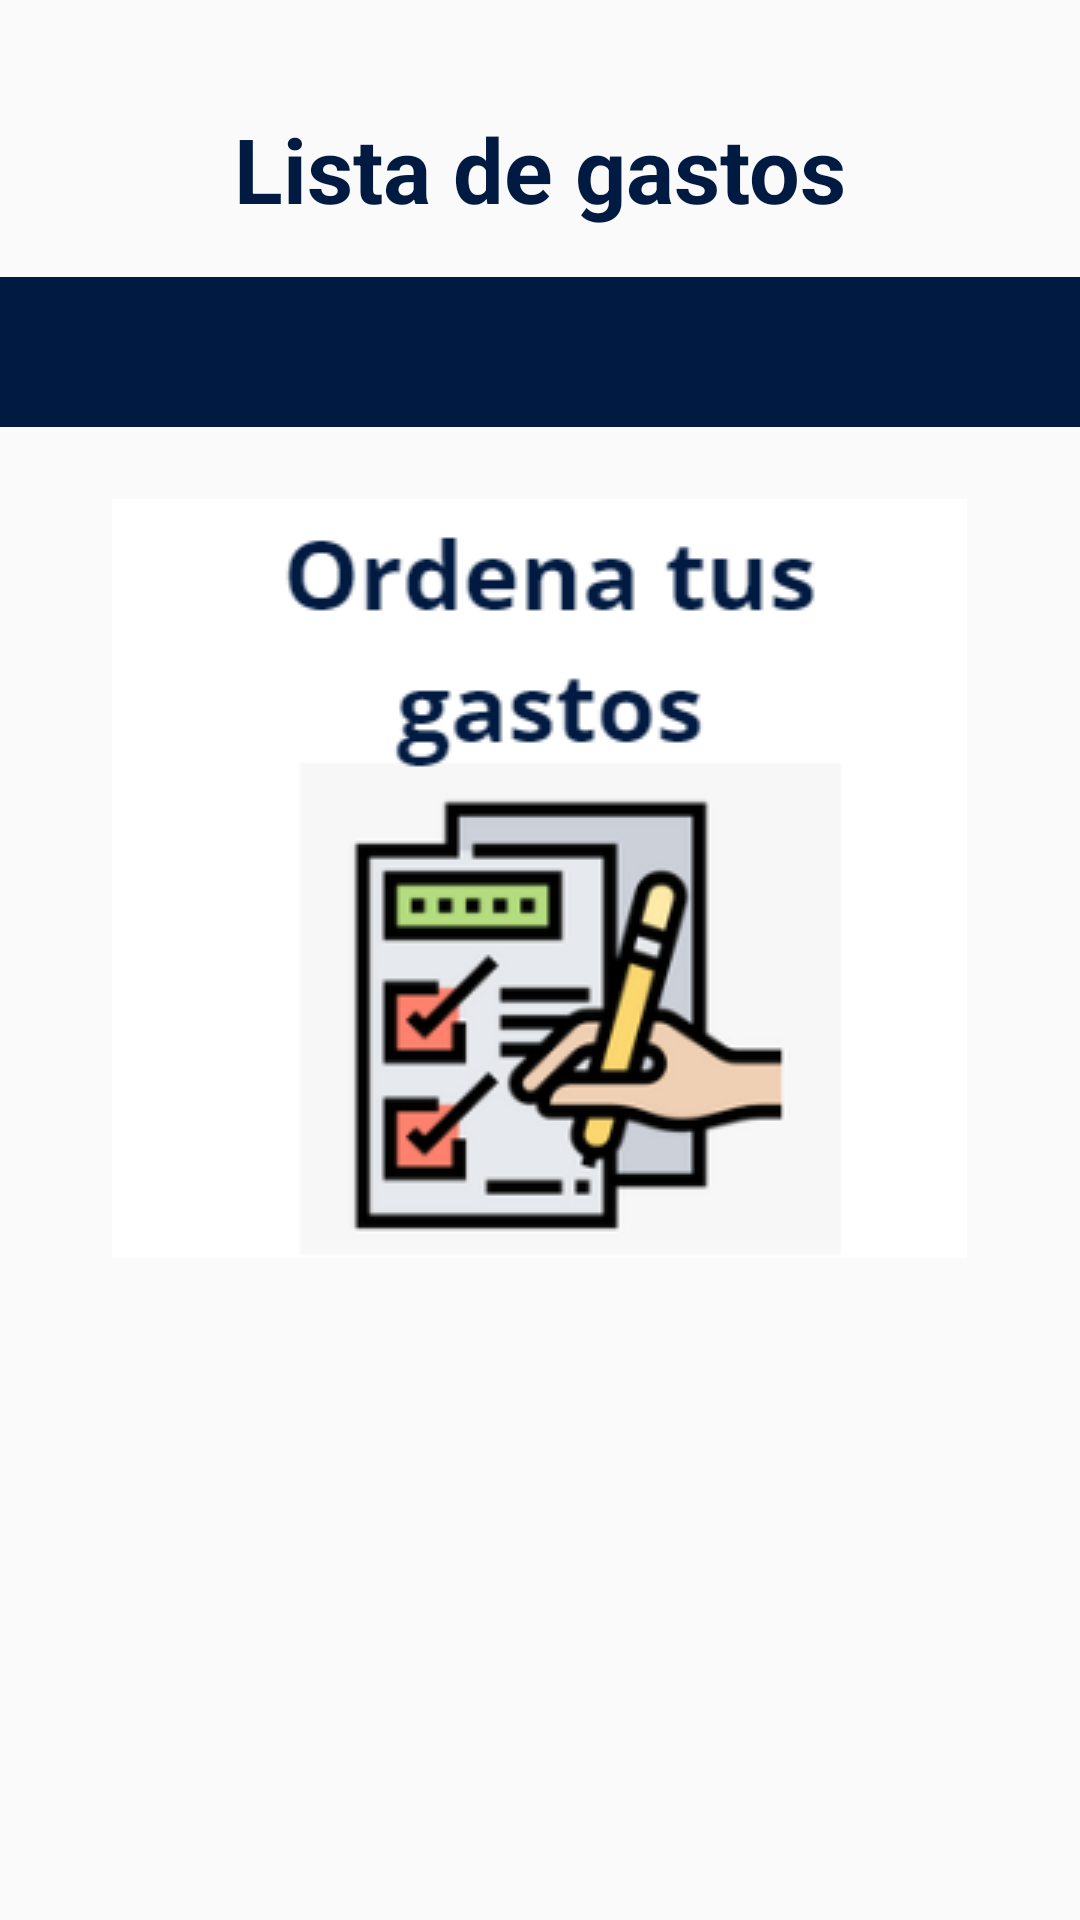

This screen was rendered from an Android layout file. Write that file and the resources it references.
<!-- AndroidManifest.xml: application theme AppTheme -->
<!-- res/layout/fragment_gastos_altos.xml -->
<LinearLayout
    xmlns:android="http://schemas.android.com/apk/res/android"
    xmlns:app="http://schemas.android.com/apk/res-auto"
    xmlns:tools="http://schemas.android.com/tools"
    android:layout_width="match_parent"
    android:layout_height="match_parent"
    android:orientation="vertical"
    tools:context=".Vista.GastosAltos">

    
    <TextView
        android:id="@+id/ListComplete"
        android:layout_width="wrap_content"
        android:layout_height="wrap_content"
        android:layout_gravity="center_horizontal"
        android:layout_marginTop="36dp"
        android:text="@string/ListComplete"
        android:textColor="#001A41"
        android:textSize="30sp"
        android:textStyle="bold" />

    
    <LinearLayout
        android:layout_width="match_parent"
        android:layout_height="wrap_content"
        android:orientation="horizontal"
        android:gravity="center"
        android:layout_marginTop="16dp">

        <ImageButton
            android:id="@+id/btnOrdenarAscendente"
            android:layout_width="12dp"
            android:layout_height="50dp"
            android:layout_weight="1"
            android:background="#001A41"
            android:contentDescription="Orden Ascendente"
            android:scaleType="fitCenter"
            android:src="@drawable/ascendente"
            app:tint="@color/blanco" />

        <ImageButton
            android:id="@+id/btnOrdenarDescendente"
            android:layout_width="12sp"
            android:layout_height="50dp"
            android:layout_weight="1"
            android:background="#001A41"
            android:src="@drawable/descendiente"
            android:contentDescription="Orden Descendente"
            android:scaleType="fitCenter"
            app:tint="@color/blanco" />
    </LinearLayout>

    <ImageView
        android:id="@+id/imagen_inicial"
        android:layout_width="wrap_content"
        android:layout_height="wrap_content"
        android:layout_gravity="center"
        android:src="@drawable/ordena"
        android:layout_marginTop="24dp"
        android:visibility="visible"/>


    
    <androidx.recyclerview.widget.RecyclerView
        android:id="@+id/ListGastos"
        android:layout_width="match_parent"
        android:layout_height="wrap_content"
        android:layout_marginTop="36dp" />

</LinearLayout>
<!-- resources referenced by this layout -->
<resources>
  <color name="blanco">#FFFFFF</color>
  <!-- drawable ordena: png bitmap (drawable, 23986 bytes) -->
  <string name="ListComplete">Lista de gastos</string>
  <style name="AppTheme" parent="Theme.AppCompat.Light.DarkActionBar">
          <item name="textInputStyle">@style/EstiloInput</item>
          <item name="colorPrimary">@color/verde_claro</item>
          <item name="colorPrimaryDark">@color/verde_oscuro</item>
          <item name="colorAccent">@color/amarillo_oscuro</item>
          
          <item name="android:windowActivityTransitions">true</item>
  
      </style>
  <style name="EstiloInput">
          <item name="android:textColorHint">@color/texto2</item> 
          <item name="android:textStyle">italic</item>
      </style>
  <color name="verde_claro">#001A41</color>
  <color name="verde_oscuro">#001A41</color>
  <color name="amarillo_oscuro">#001A41</color>
  <color name="texto2">#C0C0C0</color>
</resources>
